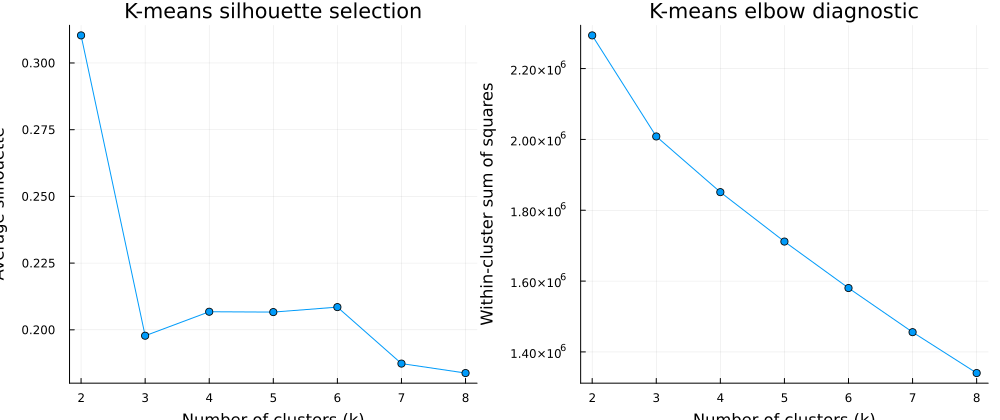

Data behind this chart, as committed beside it:
k, within_cluster_ss, average_silhouette, converged, iterations
2, 2.293711139420001e6, 0.3103, true, 23
3, 2.0083899463504353e6, 0.1978, true, 24
4, 1.8511354579968234e6, 0.2068, true, 33
5, 1.7115910742068728e6, 0.2066, true, 39
6, 1.5803752402819064e6, 0.2085, true, 37
7, 1.455751035660629e6, 0.1873, true, 41
8, 1.3403111718305997e6, 0.1838, true, 61
